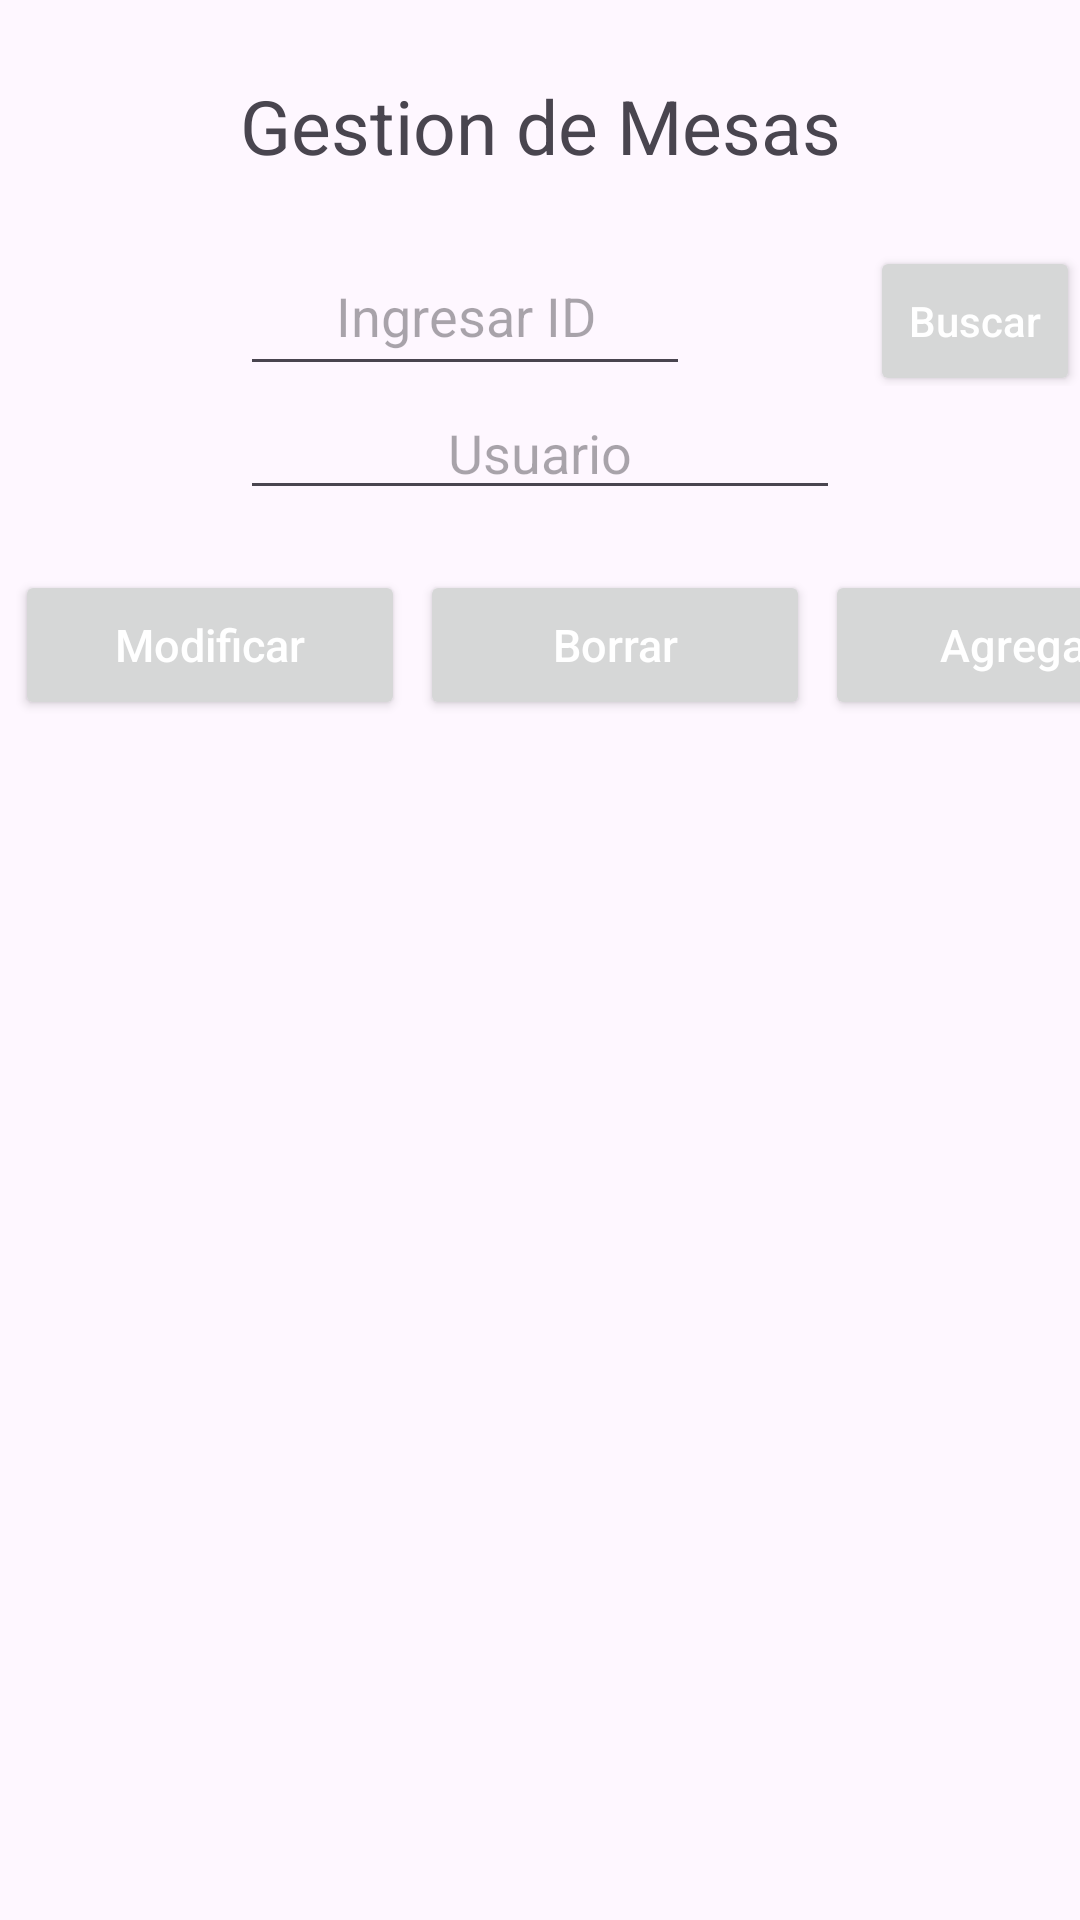

Layout XML and referenced resources for this Android screen:
<!-- AndroidManifest.xml: application theme Theme.App_firebase -->
<!-- res/layout/activity_gestionar_mesa.xml -->
<?xml version="1.0" encoding="utf-8"?>
<LinearLayout xmlns:android="http://schemas.android.com/apk/res/android"
    xmlns:app="http://schemas.android.com/apk/res-auto"
    xmlns:tools="http://schemas.android.com/tools"
    android:layout_width="match_parent"
    android:layout_height="match_parent"
    android:orientation="vertical"
    tools:context=".gestionarMesa">

    <TextView
        android:text="Gestion de Mesas"
        android:layout_width="match_parent"
        android:layout_height="wrap_content"
        android:textAlignment="center"
        android:layout_marginTop="25dp"
        android:textSize="25dp"
        android:layout_marginBottom="20dp"/>
    <LinearLayout
        android:layout_width="match_parent"
        android:layout_height="wrap_content"
        android:orientation="horizontal">
        <EditText
            android:hint="Ingresar ID"
            android:textAlignment="center"
            android:layout_marginStart="80dp"
            android:id="@+id/txtingresarmesaId"
            android:layout_width="150dp"
            android:layout_height="50dp"/>
        <Button
            android:layout_marginStart="60dp"
            android:id="@+id/buscarmesaid"
            android:textColorHint="#fff"
            android:layout_width="wrap_content"
            android:layout_height="50dp"
            android:hint="Buscar"/>
    </LinearLayout>
    <LinearLayout
        android:layout_width="match_parent"
        android:layout_height="wrap_content"
        android:orientation="vertical">
        <EditText
            android:id="@+id/txtmesaencontrado"
            android:layout_width="match_parent"
            android:layout_height="wrap_content"
            android:hint="Usuario"
            android:textAlignment="center"
            android:layout_marginEnd="80dp"
            android:layout_marginStart="80dp"
            android:layout_marginBottom="20dp"/>

    </LinearLayout>
    <LinearLayout
        android:layout_width="match_parent"
        android:layout_height="wrap_content"
        android:orientation="horizontal"
        >

        <Button
            android:layout_marginStart="5dp"
            android:layout_width="130dp"
            android:layout_height="50dp"
            android:id="@+id/ModificarMesa"
            android:hint="Modificar"
            android:textColorHint="#fff"
            android:textSize="15dp"/>
        <Button
            android:layout_marginStart="5dp"
            android:layout_width="130dp"
            android:layout_height="50dp"
            android:id="@+id/BorrarMesa"
            android:hint="Borrar"
            android:textColorHint="#fff"
            android:textSize="15dp"/>

        <Button
            android:layout_marginStart="5dp"
            android:layout_width="130dp"
            android:layout_height="50dp"
            android:id="@+id/AgregarMesa"
            android:hint="Agregar"
            android:textColorHint="#fff"
            android:textSize="15dp"/>
    </LinearLayout>
    <ListView
        android:id="@+id/listaMesa"
        android:layout_width="match_parent"
        android:layout_height="wrap_content"
        android:layout_marginTop="20dp"
        android:layout_marginStart="10dp"
        android:layout_marginEnd="10dp"/>
</LinearLayout>
<!-- resources referenced by this layout -->
<resources>
  <style name="Theme.App_firebase" parent="Base.Theme.App_firebase" />
  <style name="Base.Theme.App_firebase" parent="Theme.Material3.DayNight.NoActionBar">
          
          
      </style>
</resources>
